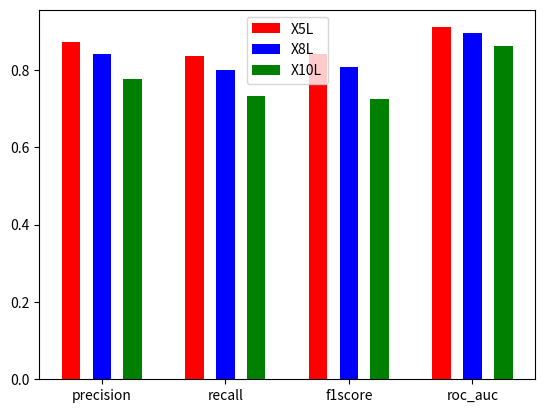

Generate this figure with matplotlib:
import matplotlib.pyplot as plt
import numpy as np

# x5 = [0.871,0.837,0.841]
# x8 = [0.842,0.799,0.807]
# x10 = [0.776,0.733,0.725]


# X = np.arange(3)


# fig,ax = plt.subplots(1)
# # print(help(ax.bar))
# ax.bar(X + 0.00,x5,color='b',width=0.25,tick_label=["precision","recall","f1score"], )
# ax.bar(X + 0.25, x8, color = 'g', width = 0.25,tick_label=["precision","recall","f1score"], )
# ax.bar(X + 0.50, x10, color = 'r', width = 0.25,tick_label=["precision","recall","f1score"], )
# ax.legend(["X5L","X8L","X10L"])
# fig.show()
# plt.show()


x5 = [0.871,0.837,0.841,0.91]
x8 = [0.842,0.799,0.807,0.895]
x10 = [0.776,0.733,0.725,0.861]


X = np.arange(4)


fig,ax = plt.subplots(1)
# print(help(ax.bar))
ax.bar(X + 0.00,x5,color='red',width=0.15, )
ax.bar(X + 0.25, x8, color = 'blue', width = 0.15, tick_label=["precision","recall","f1score","roc_auc"],)
ax.bar(X + 0.50, x10, color = 'green', width = 0.15, )
# ax.tick_label(["precision","recall","f1score","ROC AUC"],)

ax.legend(["X5L","X8L","X10L"])

fig.show()
plt.show()